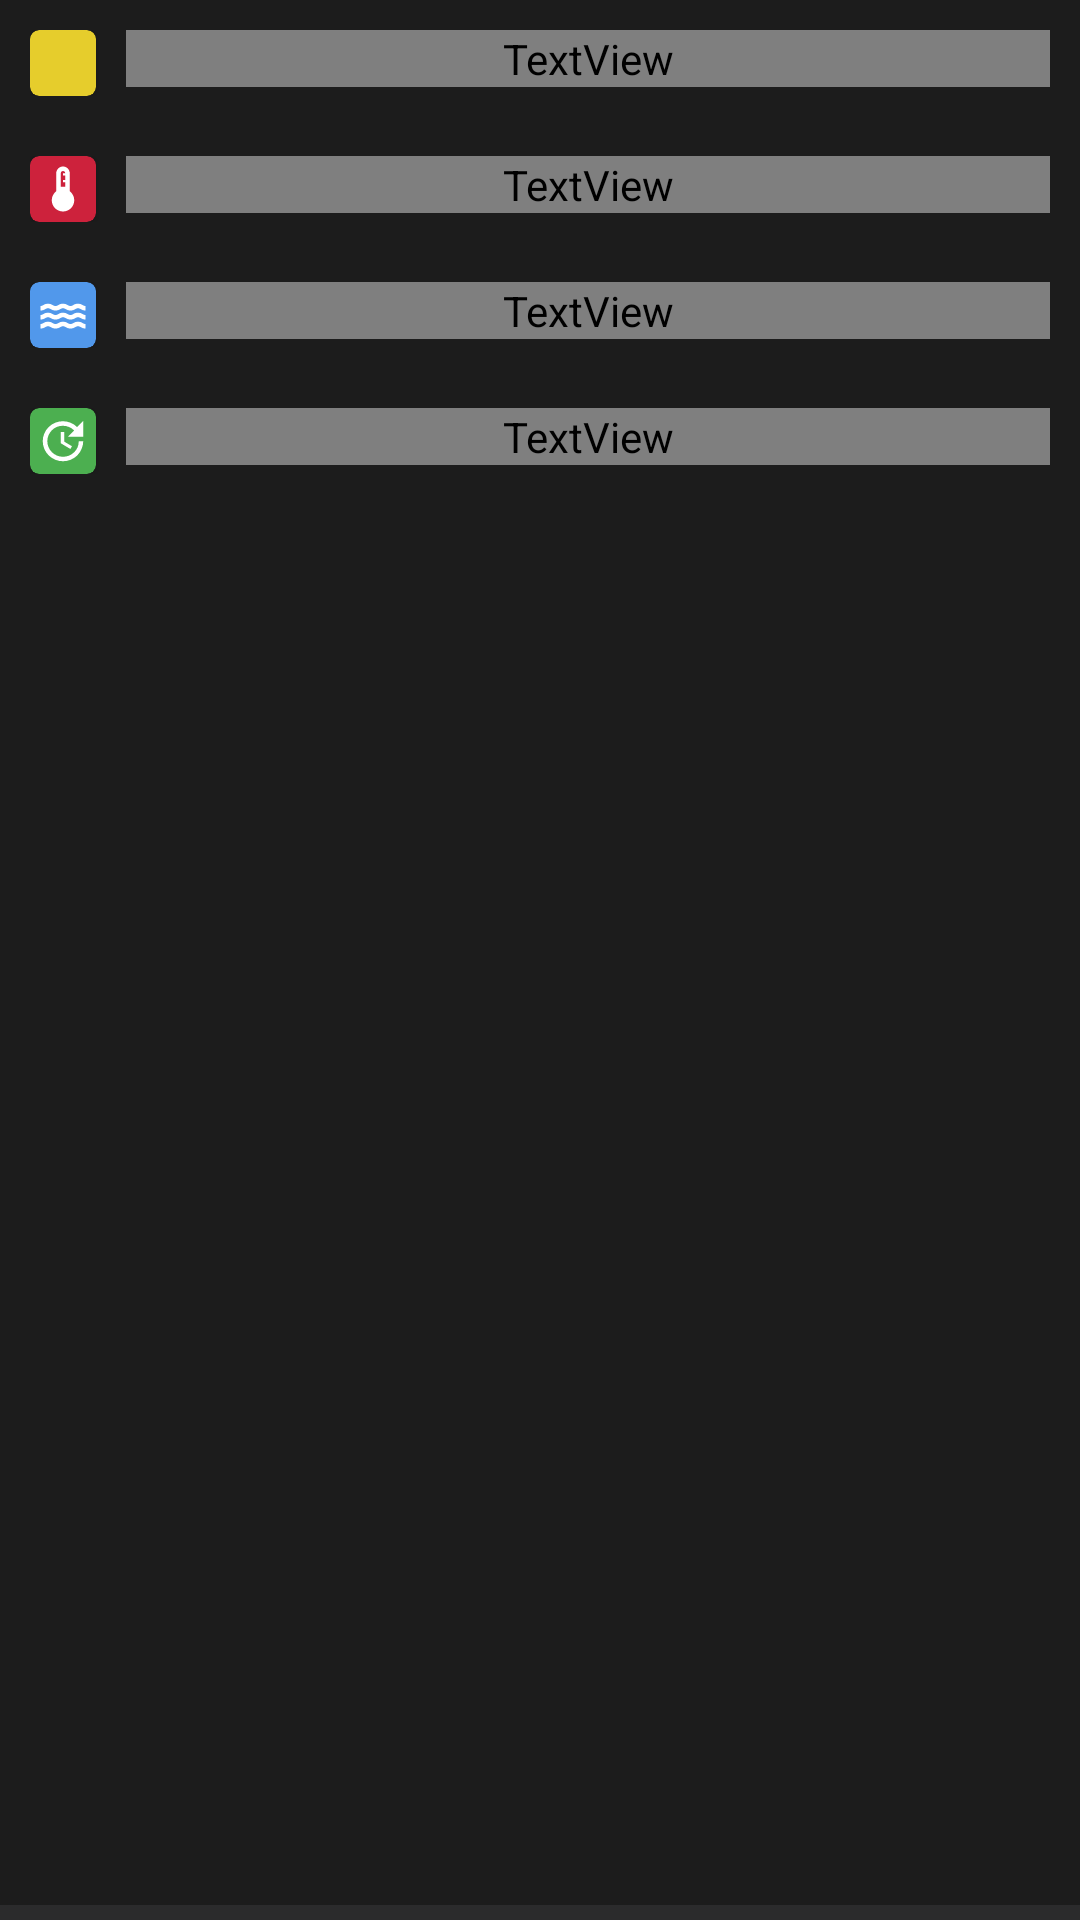

Write the Android layout XML for this screen, with the resource values it uses.
<!-- AndroidManifest.xml: application theme Theme.SensorApp -->
<!-- res/layout/template_report.xml -->
<?xml version="1.0" encoding="utf-8"?>
<LinearLayout xmlns:android="http://schemas.android.com/apk/res/android"
    xmlns:app="http://schemas.android.com/apk/res-auto"
    android:id="@+id/report"
    android:layout_width="match_parent"
    android:layout_height="match_parent"
    android:background="@drawable/ic_report_border"
    android:orientation="vertical">

<LinearLayout
    android:layout_width="match_parent"
    android:layout_height="wrap_content"
    android:padding="10dp">

    <androidx.cardview.widget.CardView
        android:layout_width="22dp"
        android:layout_height="22dp"
        app:cardBackgroundColor="@color/background_gas"
        app:cardCornerRadius="3dp">

        <ImageView
            android:layout_width="16dp"
            android:layout_height="20dp"
            android:layout_gravity="center"
            android:src="@drawable/ic_baseline_cloud_queue_24" />
    </androidx.cardview.widget.CardView>

    <TextView
        android:id="@+id/gas"
        android:layout_width="match_parent"
        android:layout_height="wrap_content"
        android:layout_marginStart="10dp"
        android:fontFamily="@font/sf_pro_display_light"
        android:text="Газ: "
        android:textColor="@color/white"
        android:textSize="14sp">

    </TextView>
</LinearLayout>

<LinearLayout
    android:layout_width="match_parent"
    android:layout_height="wrap_content"
    android:padding="10dp">

    <androidx.cardview.widget.CardView
        android:layout_width="22dp"
        android:layout_height="22dp"
        app:cardBackgroundColor="@color/background_temp"
        app:cardCornerRadius="3dp">

        <ImageView
            android:layout_width="match_parent"
            android:layout_height="18dp"
            android:layout_gravity="center"
            android:src="@drawable/ic_baseline_device_thermostat_24" />
    </androidx.cardview.widget.CardView>

    <TextView
        android:id="@+id/temp"
        android:layout_width="match_parent"
        android:layout_height="wrap_content"
        android:layout_marginStart="10dp"
        android:fontFamily="@font/sf_pro_display_light"
        android:text="Температура: "
        android:textColor="@color/white"
        android:textSize="14sp" />
</LinearLayout>

<LinearLayout
    android:layout_width="match_parent"
    android:layout_height="wrap_content"
    android:padding="10dp">

    <androidx.cardview.widget.CardView
        android:layout_width="22dp"
        android:layout_height="22dp"
        app:cardBackgroundColor="@color/background_damp"
        app:cardCornerRadius="3dp">

        <ImageView
            android:layout_width="18dp"
            android:layout_height="20dp"
            android:layout_gravity="center"
            android:src="@drawable/ic_baseline_water_24" />
    </androidx.cardview.widget.CardView>

    <TextView
        android:id="@+id/damp"
        android:layout_width="match_parent"
        android:layout_height="wrap_content"
        android:layout_marginStart="10dp"
        android:fontFamily="@font/sf_pro_display_light"
        android:text="Влажность: "
        android:textColor="@color/white"
        android:textSize="14sp" />
</LinearLayout>

<LinearLayout
    android:layout_width="match_parent"
    android:layout_height="wrap_content"
    android:padding="10dp">

    <androidx.cardview.widget.CardView
        android:layout_width="22dp"
        android:layout_height="22dp"
        app:cardBackgroundColor="@color/background_date"
        app:cardCornerRadius="3dp">

        <ImageView
            android:layout_width="18dp"
            android:layout_height="20dp"
            android:layout_gravity="center"
            android:src="@drawable/baseline_update_24" />
    </androidx.cardview.widget.CardView>

    <TextView
        android:id="@+id/date"
        android:layout_width="match_parent"
        android:layout_height="wrap_content"
        android:layout_marginStart="10dp"
        android:fontFamily="@font/sf_pro_display_light"
        android:text="Дата: "
        android:textColor="@color/white"
        android:textSize="14sp" />
</LinearLayout>
</LinearLayout>
<!-- resources referenced by this layout -->
<resources>
  <color name="background_damp">#5198EB</color>
  <color name="background_date">#4CAF50</color>
  <color name="background_gas">#E6CD2C</color>
  <color name="background_temp">#CD223C</color>
  <color name="white">#FFFFFFFF</color>
  <!-- drawable baseline_update_24 (drawable) -->
  <vector android:autoMirrored="true" android:height="30dp"
      android:tint="#FFFFFF" android:viewportHeight="24"
      android:viewportWidth="24" android:width="30dp" xmlns:android="http://schemas.android.com/apk/res/android">
      <path android:fillColor="@android:color/white" android:pathData="M21,10.12h-6.78l2.74,-2.82c-2.73,-2.7 -7.15,-2.8 -9.88,-0.1c-2.73,2.71 -2.73,7.08 0,9.79s7.15,2.71 9.88,0C18.32,15.65 19,14.08 19,12.1h2c0,1.98 -0.88,4.55 -2.64,6.29c-3.51,3.48 -9.21,3.48 -12.72,0c-3.5,-3.47 -3.53,-9.11 -0.02,-12.58s9.14,-3.47 12.65,0L21,3V10.12zM12.5,8v4.25l3.5,2.08l-0.72,1.21L11,13V8H12.5z"/>
  </vector>
  <!-- drawable ic_baseline_device_thermostat_24 (drawable) -->
  <vector android:height="30dp" android:tint="#FFFFFF"
      android:viewportHeight="24" android:viewportWidth="24"
      android:width="30dp" xmlns:android="http://schemas.android.com/apk/res/android">
      <path android:fillColor="@android:color/white" android:pathData="M15,13L15,5c0,-1.66 -1.34,-3 -3,-3S9,3.34 9,5v8c-1.21,0.91 -2,2.37 -2,4 0,2.76 2.24,5 5,5s5,-2.24 5,-5c0,-1.63 -0.79,-3.09 -2,-4zM11,5c0,-0.55 0.45,-1 1,-1s1,0.45 1,1h-1v1h1v2h-1v1h1v2h-2L11,5z"/>
  </vector>
  <!-- drawable ic_baseline_water_24 (drawable) -->
  <vector android:height="30dp" android:tint="#FFFFFF"
      android:viewportHeight="24" android:viewportWidth="24"
      android:width="30dp" xmlns:android="http://schemas.android.com/apk/res/android">
      <path android:fillColor="@android:color/white" android:pathData="M21.98,14H22H21.98zM5.35,13c1.19,0 1.42,1 3.33,1c1.95,0 2.09,-1 3.33,-1c1.19,0 1.42,1 3.33,1c1.95,0 2.09,-1 3.33,-1c1.19,0 1.4,0.98 3.31,1v-2c-1.19,0 -1.42,-1 -3.33,-1c-1.95,0 -2.09,1 -3.33,1c-1.19,0 -1.42,-1 -3.33,-1c-1.95,0 -2.09,1 -3.33,1c-1.19,0 -1.42,-1 -3.33,-1C3.38,11 3.24,12 2,12v2C3.9,14 4.17,13 5.35,13zM18.67,15c-1.95,0 -2.09,1 -3.33,1c-1.19,0 -1.42,-1 -3.33,-1c-1.95,0 -2.1,1 -3.34,1c-1.24,0 -1.38,-1 -3.33,-1c-1.95,0 -2.1,1 -3.34,1v2c1.95,0 2.11,-1 3.34,-1c1.24,0 1.38,1 3.33,1c1.95,0 2.1,-1 3.34,-1c1.19,0 1.42,1 3.33,1c1.94,0 2.09,-1 3.33,-1c1.19,0 1.42,1 3.33,1v-2C20.76,16 20.62,15 18.67,15zM5.35,9c1.19,0 1.42,1 3.33,1c1.95,0 2.09,-1 3.33,-1c1.19,0 1.42,1 3.33,1c1.95,0 2.09,-1 3.33,-1c1.19,0 1.4,0.98 3.31,1V8c-1.19,0 -1.42,-1 -3.33,-1c-1.95,0 -2.09,1 -3.33,1c-1.19,0 -1.42,-1 -3.33,-1C10.04,7 9.9,8 8.66,8C7.47,8 7.24,7 5.33,7C3.38,7 3.24,8 2,8v2C3.9,10 4.17,9 5.35,9z"/>
  </vector>
  <!-- drawable ic_report_border (drawable) -->
  <?xml version="1.0" encoding="utf-8"?>
  <layer-list xmlns:android="http://schemas.android.com/apk/res/android">
      <item>
          <shape android:shape="rectangle">
              <solid android:color="@color/border" />
          </shape>
      </item>
  
      <item android:bottom="5dp">
          <shape android:shape="rectangle">
              <solid android:color="@color/background_card" />
          </shape>
      </item>
  </layer-list>
  <style name="Theme.SensorApp" parent="Theme.MaterialComponents.DayNight.NoActionBar">
          
          <item name="colorPrimary">@color/black</item>
          <item name="colorPrimaryVariant">@color/black</item>
          <item name="colorOnPrimary">@color/white</item>
          
          <item name="colorSecondary">@color/teal_200</item>
          <item name="colorSecondaryVariant">@color/teal_700</item>
          <item name="colorOnSecondary">@color/black</item>
          
          <item name="android:statusBarColor">?attr/colorPrimaryVariant</item>
          
      </style>
  <color name="border">#2B2B2C</color>
  <color name="background_card">#1C1C1C</color>
  <color name="black">#000000</color>
  <color name="teal_200">#FF03DAC5</color>
  <color name="teal_700">#FF018786</color>
</resources>
